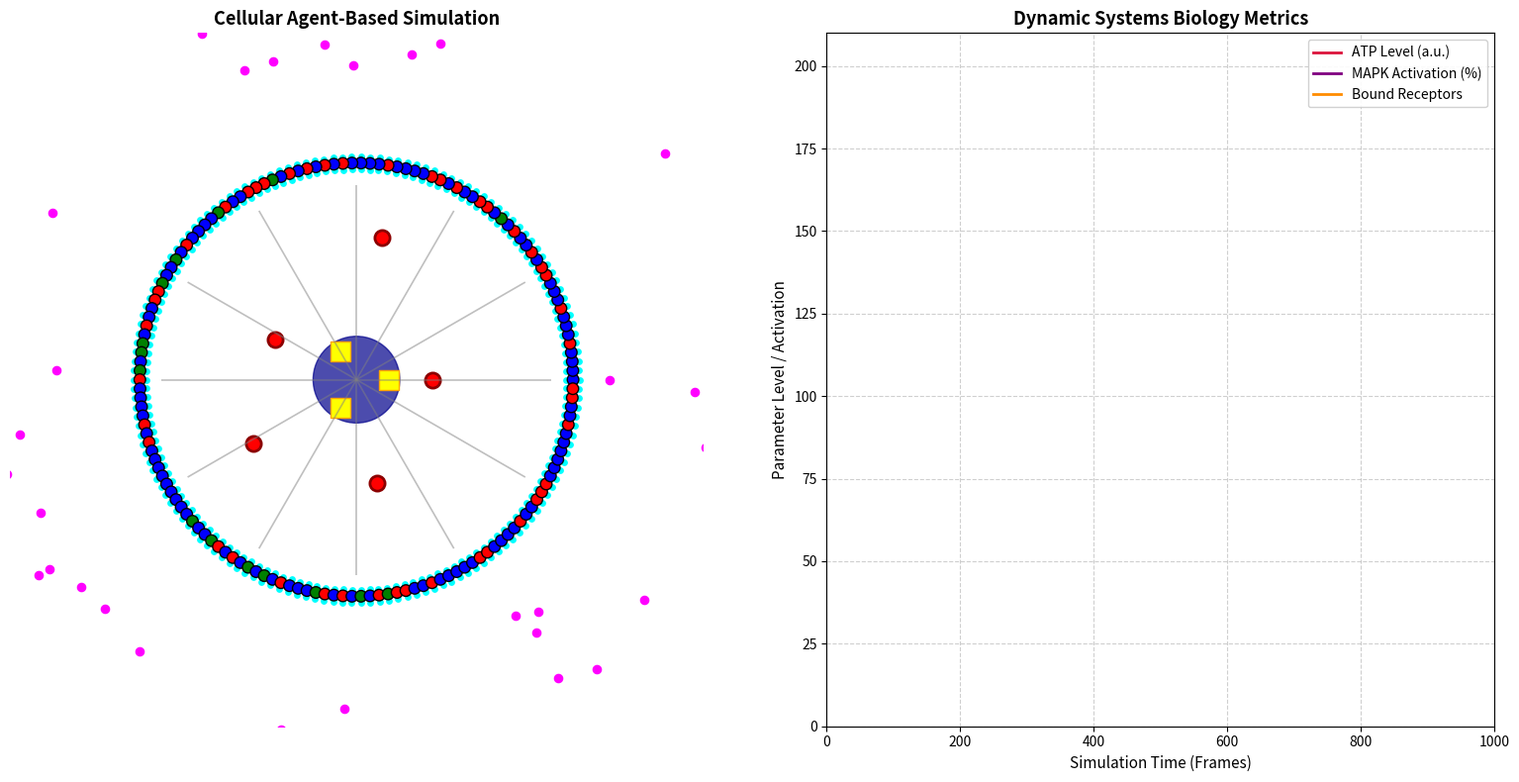

Here is the Python script that generated this plot:
import numpy as np
import matplotlib.pyplot as plt
import matplotlib.animation as animation
from matplotlib.collections import LineCollection

# ==========================================
# 1. BIOLOGICAL & SIMULATION PARAMETERS
# ==========================================
CELL_RADIUS = 10.0
N_MEMBRANE_SLOTS = 150

LIPID_RATIO = 0.50
CHANNEL_RATIO = 0.10
PUMP_RATIO = 0.10
RECEPTOR_RATIO = 0.30

N_LIGANDS = 40
LIGAND_SPEED = 0.12

CLUSTER_SIZE = 3
CLUSTER_ANGLE_SPAN = 0.35

N_MICROTUBULES = 12
MOTOR_SPEED = 0.08
CAPTURE_RADIUS = 1.5

INITIAL_ATP = 100
MAX_ATP = 200
N_MITOCHONDRIA = 5
ATP_PRODUCTION_RATE = 0.5
ATP_COST_PUMP = 1
ATP_COST_MOTOR = 0.2

MAX_SECOND_MESSENGER = 100.0
SIGNAL_DECAY = 0.04

TRANSCRIPTION_TIME = 50
TRANSLATION_TIME = 80
GENE_TYPES = ['receptor', 'channel', 'cargo']

SECRETORY_RATE = 0.02
KINESIN_SPEED = 0.06

TIME_STEPS = 1000

# ==========================================
# 2. INITIALIZE SYSTEMS
# ==========================================
angles = np.linspace(0, 2 * np.pi, N_MEMBRANE_SLOTS, endpoint=False)
membrane_types = np.zeros(N_MEMBRANE_SLOTS, dtype=int)
n_channels = int(N_MEMBRANE_SLOTS * CHANNEL_RATIO)
n_pumps = int(N_MEMBRANE_SLOTS * PUMP_RATIO)
n_receptors = int(N_MEMBRANE_SLOTS * RECEPTOR_RATIO)

all_indices = np.arange(N_MEMBRANE_SLOTS)
np.random.shuffle(all_indices)
membrane_types[all_indices[:n_channels]] = 1
membrane_types[all_indices[n_channels:n_channels+n_pumps]] = 2
membrane_types[all_indices[n_channels+n_pumps:n_channels+n_pumps+n_receptors]] = 3

x_lipid_out = (CELL_RADIUS + 0.3) * np.cos(angles)
y_lipid_out = (CELL_RADIUS + 0.3) * np.sin(angles)
x_lipid_in = (CELL_RADIUS - 0.3) * np.cos(angles)
y_lipid_in = (CELL_RADIUS - 0.3) * np.sin(angles)
x_mem = CELL_RADIUS * np.cos(angles)
y_mem = CELL_RADIUS * np.sin(angles)

receptor_states = np.zeros(N_MEMBRANE_SLOTS, dtype=int)
bound_ligand_map = {i: -1 for i in range(N_MEMBRANE_SLOTS)}
active_membrane_slots = np.ones(N_MEMBRANE_SLOTS, dtype=bool)

microtubule_angles = np.linspace(0, 2 * np.pi, N_MICROTUBULES, endpoint=False)
microtubules = [{'angle': ang, 'x_start': 0, 'y_start': 0,
                 'x_end': (CELL_RADIUS - 1.0) * np.cos(ang),
                 'y_end': (CELL_RADIUS - 1.0) * np.sin(ang)} for ang in microtubule_angles]

def generate_solutes(count, min_r, max_r):
    r = np.sqrt(np.random.rand(count)) * (max_r - min_r) + min_r
    theta = 2 * np.pi * np.random.rand(count)
    return r * np.cos(theta), r * np.sin(theta)

x_lig, y_lig = generate_solutes(N_LIGANDS, CELL_RADIUS + 1.5, CELL_RADIUS + 8.0)
vx_lig = np.random.normal(0, LIGAND_SPEED, N_LIGANDS)
vy_lig = np.random.normal(0, LIGAND_SPEED, N_LIGANDS)
active_ligands = np.ones(N_LIGANDS, dtype=bool)

vesicles = []
vesicles_delivered = 0
lysosomes = [{'x': 1.5 * np.cos(i * 2 * np.pi / 3), 'y': 1.5 * np.sin(i * 2 * np.pi / 3), 'radius': 1.2, 'contents': 0} for i in range(3)]

atp_level = INITIAL_ATP
mitochondria = [{'x': (3 + np.random.rand() * 4) * np.cos(i), 'y': (3 + np.random.rand() * 4) * np.sin(i), 'activity': 1.0} for i in np.linspace(0, 2*np.pi, N_MITOCHONDRIA, endpoint=False)]

second_messenger_level = 0.0
mapk_activation = 0.0

nucleus = {'x': 0, 'y': 0, 'radius': 2.0}
gene_queue = []
protein_inventory = {'receptor': 0, 'channel': 0, 'cargo': 0}
secretory_vesicles = []
exocytosis_events = 0

# Data recording arrays for scientific plotting
history_time = []
history_atp = []
history_mapk = []
history_receptors = []

# ==========================================
# 3. SIMULATION LOGIC FUNCTIONS
# ==========================================
def produce_atp():
    global atp_level
    for mito in mitochondria:
        demand_factor = max(0.2, 1.0 - (atp_level / MAX_ATP))
        production = ATP_PRODUCTION_RATE * mito['activity'] * demand_factor
        atp_level = min(MAX_ATP, atp_level + production)
        mito['activity'] = 0.5 + 0.5 * demand_factor

def consume_atp(amount):
    global atp_level
    if atp_level >= amount:
        atp_level -= amount
        return True
    return False

def process_signaling():
    global second_messenger_level, mapk_activation
    bound_count = np.sum(receptor_states == 1)
    signal_input = bound_count * 3.0
    second_messenger_level = min(MAX_SECOND_MESSENGER, second_messenger_level + signal_input)
    second_messenger_level = max(0.0, second_messenger_level - SIGNAL_DECAY * MAX_SECOND_MESSENGER)
    mapk_activation = second_messenger_level / MAX_SECOND_MESSENGER

    if mapk_activation > 0.5 and np.random.rand() < 0.25:
        gene_queue.append({'type': np.random.choice(['receptor', 'cargo']), 'stage': 'transcribing', 'timer': TRANSCRIPTION_TIME})

def process_gene_expression():
    for gene in gene_queue[:]:
        gene['timer'] -= 1
        if gene['timer'] <= 0:
            if gene['stage'] == 'transcribing':
                gene['stage'] = 'translating'
                gene['timer'] = TRANSLATION_TIME
            elif gene['stage'] == 'translating':
                protein_inventory[gene['type']] += 1
                gene_queue.remove(gene)

def replenish_membrane_proteins():
    global active_membrane_slots
    if protein_inventory['receptor'] > 0:
        empty_slots = np.where(~active_membrane_slots & (membrane_types == 3))[0]
        if len(empty_slots) > 0:
            active_membrane_slots[empty_slots[0]] = True
            protein_inventory['receptor'] -= 1

def check_binding():
    for i in range(N_LIGANDS):
        if not active_ligands[i]: continue
        r = np.sqrt(x_lig[i]**2 + y_lig[i]**2)
        if CELL_RADIUS - 0.8 < r < CELL_RADIUS + 0.8:
            theta = np.arctan2(y_lig[i], x_lig[i])
            idx = np.round((theta + np.pi) / (2 * np.pi) * N_MEMBRANE_SLOTS).astype(int) % N_MEMBRANE_SLOTS
            if membrane_types[idx] == 3 and receptor_states[idx] == 0 and active_membrane_slots[idx]:
                receptor_states[idx] = 1
                bound_ligand_map[idx] = i
                active_ligands[i] = False
                x_lig[i] = x_mem[idx]
                y_lig[i] = y_mem[idx]

def check_endocytosis():
    bound_indices = np.where((receptor_states == 1) & active_membrane_slots)[0]
    if len(bound_indices) >= CLUSTER_SIZE:
        bound_angles = np.sort(angles[bound_indices])
        for i in range(len(bound_angles)):
            span = (bound_angles[(i + CLUSTER_SIZE - 1) % len(bound_angles)] - bound_angles[i]) % (2 * np.pi)
            if span < CLUSTER_ANGLE_SPAN:
                cluster_angles = [bound_angles[(i + j) % len(bound_angles)] for j in range(CLUSTER_SIZE)]
                trigger_vesicle_formation(cluster_angles)
                return

def trigger_vesicle_formation(cluster_angles):
    cluster_indices = [np.where(np.isclose(angles, ang, atol=0.01))[0][0] for ang in cluster_angles]
    mean_theta = np.mean(cluster_angles)
    vesicle_cx = (CELL_RADIUS - 2.0) * np.cos(mean_theta)
    vesicle_cy = (CELL_RADIUS - 2.0) * np.sin(mean_theta)

    v_lig_x, v_lig_y = [], []
    for idx in cluster_indices:
        lig_idx = bound_ligand_map[idx]
        if lig_idx != -1:
            v_lig_x.append(x_lig[lig_idx] - vesicle_cx)
            v_lig_y.append(y_lig[lig_idx] - vesicle_cy)
            active_ligands[lig_idx] = False
            x_lig[lig_idx], y_lig[lig_idx] = 999, 999
        active_membrane_slots[idx] = False
        receptor_states[idx] = 0

    vesicle_angles = np.linspace(0, 2 * np.pi, 20)
    vesicles.append({
        'cx': vesicle_cx, 'cy': vesicle_cy, 'vx': 0, 'vy': 0,
        'lipids_x': 1.2 * np.cos(vesicle_angles), 
        'lipids_y': 1.2 * np.sin(vesicle_angles),
        'contents_x': np.array(v_lig_x), 'contents_y': np.array(v_lig_y),
        'captured': False
    })

def transport_vesicles():
    global vesicles_delivered
    for v in vesicles:
        if v['captured']:
            if not consume_atp(ATP_COST_MOTOR): continue
            v['cx'] += v['vx']
            v['cy'] += v['vy']
            for lyso in lysosomes:
                if np.sqrt((v['cx'] - lyso['x'])**2 + (v['cy'] - lyso['y'])**2) < lyso['radius'] + 1.2:
                    lyso['contents'] += 1
                    vesicles_delivered += 1
                    v['cx'], v['cy'] = 999, 999
                    break
        else:
            v_angle = np.arctan2(v['cy'], v['cx'])
            closest_mt = microtubules[np.argmin([np.abs((v_angle - mt['angle'] + np.pi) % (2 * np.pi) - np.pi) for mt in microtubules])]
            dist_to_mt = np.sqrt((v['cx'] - (v['cx']*np.cos(closest_mt['angle']) + v['cy']*np.sin(closest_mt['angle']))*np.cos(closest_mt['angle']))**2 +
                                 (v['cy'] - (v['cx']*np.cos(closest_mt['angle']) + v['cy']*np.sin(closest_mt['angle']))*np.sin(closest_mt['angle']))**2)
            if dist_to_mt < CAPTURE_RADIUS and np.sqrt(v['cx']**2 + v['cy']**2) > 3.0:
                v['captured'] = True
                v['vx'] = -np.cos(closest_mt['angle']) * MOTOR_SPEED
                v['vy'] = -np.sin(closest_mt['angle']) * MOTOR_SPEED

# ==========================================
# 4. SETUP MULTI-PANEL SCIENTIFIC FIGURE
# ==========================================
fig, (ax1, ax2) = plt.subplots(1, 2, figsize=(16, 8), gridspec_kw={'width_ratios': [1.2, 1]})

# Left Panel: Spatial Simulation
ax1.set_xlim(-16, 16)
ax1.set_ylim(-16, 16)
ax1.set_aspect('equal')
ax1.axis('off')
ax1.set_title("Cellular Agent-Based Simulation", fontsize=13, fontweight='bold')

nucleus_plot = plt.Circle((0, 0), nucleus['radius'], color='darkblue', alpha=0.7)
ax1.add_patch(nucleus_plot)
mito_plot = ax1.scatter([m['x'] for m in mitochondria], [m['y'] for m in mitochondria], c='red', s=120, edgecolors='darkred', linewidths=2)
ax1.add_collection(LineCollection([[(mt['x_start'], mt['y_start']), (mt['x_end'], mt['y_end'])] for mt in microtubules], colors='gray', linewidths=1.2, alpha=0.5))
lyso_plot = ax1.scatter([l['x'] for l in lysosomes], [l['y'] for l in lysosomes], c='yellow', s=200, edgecolors='orange', marker='s')
lipid_plot = ax1.scatter(np.concatenate([x_lipid_out, x_lipid_in]), np.concatenate([y_lipid_out, y_lipid_in]), c='cyan', s=15)
mem_plot = ax1.scatter(x_mem, y_mem, c=['red' if t==3 else 'green' if t==1 else 'blue' for t in membrane_types], s=70, edgecolors='black')
lig_plot = ax1.scatter(x_lig, y_lig, c='magenta', s=35, zorder=5)

status_text = ax1.text(-15, 14, "", fontsize=9, color='black', fontweight='bold', verticalalignment='top',
                       bbox=dict(boxstyle='round,pad=0.5', facecolor='white', alpha=0.8, edgecolor='gray'))

# Right Panel: Scientific Time-Series Dashboard
ax2.set_xlim(0, TIME_STEPS)
ax2.set_ylim(0, 210)
ax2.set_title("Dynamic Systems Biology Metrics", fontsize=13, fontweight='bold')
ax2.set_xlabel("Simulation Time (Frames)", fontsize=11)
ax2.set_ylabel("Parameter Level / Activation", fontsize=11)
ax2.grid(True, linestyle='--', alpha=0.6)

line_atp, = ax2.plot([], [], label='ATP Level (a.u.)', color='crimson', linewidth=2)
line_mapk, = ax2.plot([], [], label='MAPK Activation (%)', color='purple', linewidth=2)
line_recept, = ax2.plot([], [], label='Bound Receptors', color='darkorange', linewidth=2)
ax2.legend(loc='upper right', framealpha=0.9)

# ==========================================
# 5. ANIMATION UPDATE LOOP
# ==========================================
def update(frame):
    global x_lig, y_lig, vx_lig, vy_lig

    produce_atp()
    process_signaling()
    process_gene_expression()
    replenish_membrane_proteins()

    # Update Ligands
    for i in range(N_LIGANDS):
        if active_ligands[i]:
            x_lig[i] += vx_lig[i]
            y_lig[i] += vy_lig[i]
            r = np.sqrt(x_lig[i]**2 + y_lig[i]**2)
            if r > CELL_RADIUS + 8.0 or r < CELL_RADIUS + 0.8:
                vx_lig[i] *= -1; vy_lig[i] *= -1
            vx_lig[i] += np.random.normal(0, 0.02)
            vy_lig[i] += np.random.normal(0, 0.02)

    check_binding()
    check_endocytosis()
    transport_vesicles()

    # Update Left Panel Plots
    lig_plot.set_offsets(np.c_[x_lig[active_ligands], y_lig[active_ligands]])

    mem_colors = []
    for i in range(N_MEMBRANE_SLOTS):
        if not active_membrane_slots[i]: mem_colors.append('white')
        elif membrane_types[i] == 1: mem_colors.append('green')
        elif membrane_types[i] == 2: mem_colors.append('blue')
        else: mem_colors.append('darkred' if receptor_states[i] == 1 else 'red')
    mem_plot.set_color(mem_colors)

    # Render Vesicles dynamically
    for child in ax1.get_children():
        if hasattr(child, 'is_vesicle'): child.remove()
    for v in vesicles:
        if v['cx'] < 900:
            scat_v = ax1.scatter(v['lipids_x'] + v['cx'], v['lipids_y'] + v['cy'], c='orange' if v['captured'] else 'cyan', s=25, edgecolors='black')
            scat_v.is_vesicle = True
            if len(v['contents_x']) > 0:
                scat_c = ax1.scatter(v['contents_x'] + v['cx'], v['contents_y'] + v['cy'], c='magenta', s=30, zorder=5)
                scat_c.is_vesicle = True

    nucleus_plot.set_color('purple' if mapk_activation > 0.4 else 'darkblue')

    status_text.set_text(
        f"ATP: {atp_level:.0f} / {MAX_ATP}\n"
        f"MAPK: {mapk_activation*100:.1f}%\n"
        f"Active Genes: {len(gene_queue)}\n"
        f"Proteins: R:{protein_inventory['receptor']} C:{protein_inventory['channel']} Ca:{protein_inventory['cargo']}"
    )

    # Update Right Panel Data Curves
    history_time.append(frame)
    history_atp.append(atp_level)
    history_mapk.append(mapk_activation * 100)
    history_receptors.append(np.sum(receptor_states == 1) * 10)

    line_atp.set_data(history_time, history_atp)
    line_mapk.set_data(history_time, history_mapk)
    line_recept.set_data(history_time, history_receptors)

    return lig_plot, mem_plot, status_text, line_atp, line_mapk, line_recept

print("Running Scientific Animation Dashboard...")
ani = animation.FuncAnimation(fig, update, frames=TIME_STEPS, interval=40, blit=False)

plt.tight_layout()
plt.show()
